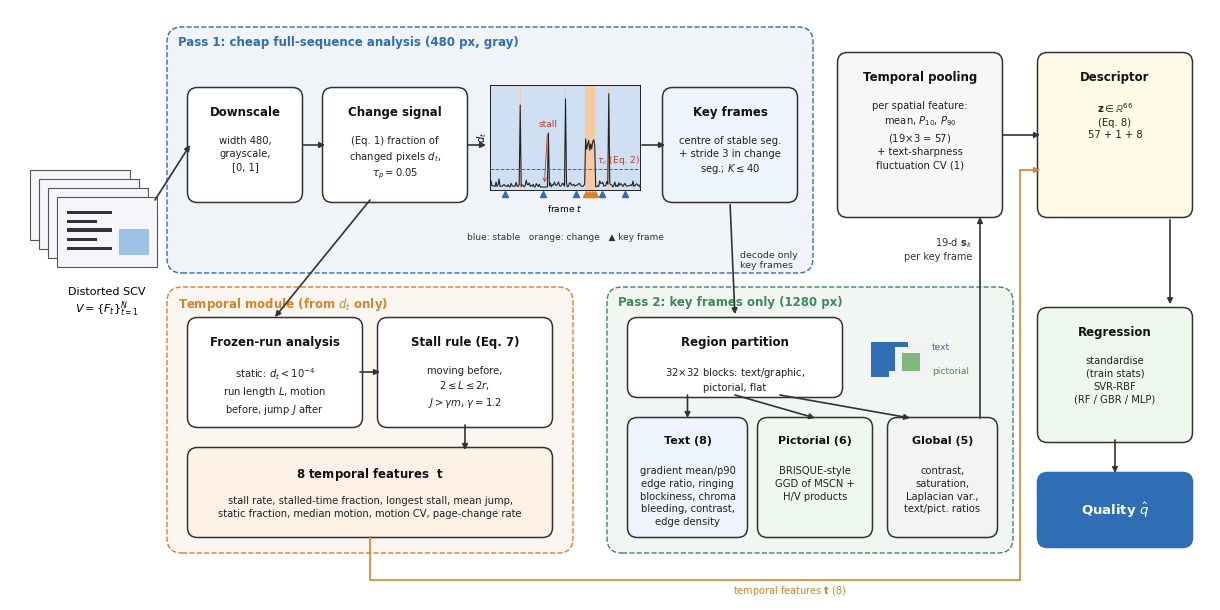

Here is the Python script that generated this plot:
import numpy as np
import matplotlib
matplotlib.use("Agg")
import matplotlib.pyplot as plt
from matplotlib.patches import FancyBboxPatch, Rectangle

plt.rcParams.update({"font.family": "DejaVu Sans", "font.size": 8})
fig = plt.figure(figsize=(12, 5.9))
FX=lambda x,y,w,h:[x/120,(y+3)/59,w/120,h/59]
ax = fig.add_axes([0, 0, 1, 1]); ax.set_xlim(0, 120); ax.set_ylim(-3, 56); ax.axis("off")

C_T = "#2f6db5"; C_S = "#d9822b"; C_R = "#3b8b5a"; C_G = "#6b6b6b"

def box(x, y, w, h, title, body="", fc="#ffffff", ec="#333", tc="#111", fs=8.5):
    ax.add_patch(FancyBboxPatch((x, y), w, h, boxstyle="round,pad=0.25,rounding_size=1.0",
                                fc=fc, ec=ec, lw=1.1))
    if body:
        ax.text(x + w / 2, y + h - 1.6, title, ha="center", va="top", fontsize=fs, weight="bold", color=tc)
        ax.text(x + w / 2, y + h - 4.6, body, ha="center", va="top", fontsize=7.2, color="#222", linespacing=1.35)
    else:
        ax.text(x + w / 2, y + h / 2, title, ha="center", va="center", fontsize=fs, weight="bold", color=tc)

def arrow(x1, y1, x2, y2, c="#333"):
    ax.annotate("", xy=(x2, y2), xytext=(x1, y1),
                arrowprops=dict(arrowstyle="-|>", lw=1.2, color=c, shrinkA=0, shrinkB=0))

def group(x, y, w, h, label, c):
    ax.add_patch(FancyBboxPatch((x, y), w, h, boxstyle="round,pad=0.3,rounding_size=1.5",
                                fc=c + "12", ec=c, lw=1.0, ls="--"))
    ax.text(x + 0.8, y + h - 0.6, label, ha="left", va="top", fontsize=8.5, weight="bold", color=c)

# ---------------- input video (stack of frames) ----------------
for k in range(4):
    x0, y0 = 2 + k * 0.9, 33 - k * 0.9
    ax.add_patch(Rectangle((x0, y0), 10, 7, fc="#f4f6fa", ec="#555", lw=0.8))
x0, y0 = 4.7, 30.3
for r in range(5):
    ax.add_patch(Rectangle((x0 + 1, y0 + 5.3 - r * 0.9), 4.5 - (r % 2) * 1.5, 0.35, fc="#333", ec="none"))
ax.add_patch(Rectangle((x0 + 6.2, y0 + 1.2), 3, 2.6, fc="#9cc3e6", ec="none"))
ax.text(9.7, 28.3, "Distorted SCV\n$V=\\{F_t\\}_{t=1}^{N}$", ha="center", va="top", fontsize=8)

# ---------------- Pass 1 ----------------
group(16, 30, 64, 24, "Pass 1: cheap full-sequence analysis (480 px, gray)", C_T)
box(18, 37, 11, 11, "Downscale", "width 480,\ngrayscale,\n[0, 1]")
box(31.5, 37, 14, 11, "Change signal", "(Eq. 1) fraction of\nchanged pixels $d_t$,\n$\\tau_p=0.05$")
# mini plot of d_t
pa = fig.add_axes(FX(48, 38, 15, 10.5))
rng = np.random.default_rng(3)
t = np.arange(150); d = np.abs(rng.normal(0, 0.0004, 150))
for p in (30, 75, 118): d[p] = 0.012 + rng.random() * 0.004
d[50:58] = 0; d[58] = 0.009                          # stall + catch-up
d[95:105] = 0.006 + rng.random(10) * 0.002          # scrolling
segs = [(0, 29, "s"), (30, 30, "c"), (31, 74, "s"), (75, 75, "c"), (76, 94, "s"), (95, 104, "c"), (105, 117, "s"), (118, 118, "c"), (119, 149, "s")]
for s, e, k in segs:
    pa.axvspan(s - 0.5, e + 0.5, color=("#cfe0f3" if k == "s" else "#f6c9a0"), lw=0)
pa.plot(t, d, color="#222", lw=0.8)
pa.axhline(0.003, color="#c0392b", lw=0.7, ls="--")
pa.text(149, 0.0034, "$\\tau_c$ (Eq. 2)", color="#c0392b", fontsize=6.5, ha="right", va="bottom")
for s, e, k in segs:
    if k == "s":
        pa.plot((s + e) / 2, -0.0012, marker="^", color=C_T, ms=4, clip_on=False)
for kf in range(95, 105, 3):
    pa.plot(kf, -0.0012, marker="^", color=C_S, ms=4, clip_on=False)
pa.annotate("stall", xy=(54, 0.0003), xytext=(48, 0.010), fontsize=6.5, color="#c0392b",
            arrowprops=dict(arrowstyle="->", lw=0.6, color="#c0392b"))
pa.set_ylim(-0.0005, 0.017); pa.set_xlim(0, 149)
pa.set_xticks([]); pa.set_yticks([])
pa.set_xlabel("frame $t$", fontsize=6.5, labelpad=9)
pa.set_ylabel("$d_t$", fontsize=7, labelpad=1)
for sp in pa.spines.values(): sp.set_linewidth(0.6)

box(65.5, 37, 13, 11, "Key frames", "centre of stable seg.\n+ stride 3 in change\nseg.; $K\\leq 40$", fc="#eef4fb")
ax.text(55.5, 33.0, "blue: stable   orange: change   \u25b2 key frame", fontsize=6.5, ha="center", color="#333")
arrow(14.5, 37, 18, 42.5)
arrow(29.3, 42.5, 31.5, 42.5)
arrow(45.8, 42.5, 47.6, 42.5)
arrow(63.2, 42.5, 65.5, 42.5)

# ---------------- Temporal module ----------------
group(16, 2, 40, 26, "Temporal module (from $d_t$ only)", C_S)
box(18, 14.5, 17, 10.5, "Frozen-run analysis", "static: $d_t<10^{-4}$\nrun length $L$, motion\nbefore, jump $J$ after")
box(37, 14.5, 17, 10.5, "Stall rule (Eq. 7)", "moving before,\n$2\\leq L\\leq 2r$,\n$J>\\gamma m$, $\\gamma=1.2$")
box(18, 3.5, 36, 8.5, "8 temporal features  $\\mathbf{t}$",
    "stall rate, stalled-time fraction, longest stall, mean jump,\nstatic fraction, median motion, motion CV, page-change rate", fc="#fdf1e6")
arrow(36, 37, 26.5, 25.3)
arrow(35, 19.8, 37, 19.8)
arrow(45.5, 14.5, 45.5, 12)

# ---------------- Pass 2 ----------------
group(60, 2, 40, 26, "Pass 2: key frames only (1280 px)", C_R)
box(62, 17.5, 21, 7.5, "Region partition", "32$\\times$32 blocks: text/graphic,\npictorial, flat")
# mini partition map
pm = fig.add_axes(FX(85.5, 17.3, 6, 7.5)); pm.axis("off")
lab = np.zeros((6, 10)); lab[0, 1:7] = 1; lab[1:5, 1:5] = 1; lab[2:5, 6:9] = 2; lab[5, 1:4] = 1
from matplotlib.colors import ListedColormap
pm.imshow(lab, cmap=ListedColormap(["#f2f2f2", C_T, "#7fb77e"]), interpolation="nearest")
ax.text(92.2, 22, "text", color=C_T, fontsize=6.5); ax.text(92.2, 19.6, "pictorial", color="#4c8b4b", fontsize=6.5)

box(62, 3.5, 11.5, 11.5, "Text (8)", "gradient mean/p90\nedge ratio, ringing\nblockiness, chroma\nbleeding, contrast,\nedge density", fc="#eef4fb", fs=8)
box(75, 3.5, 11, 11.5, "Pictorial (6)", "BRISQUE-style\nGGD of MSCN +\nH/V products", fc="#eef8ef", fs=8)
box(88, 3.5, 10.5, 11.5, "Global (5)", "contrast,\nsaturation,\nLaplacian var.,\ntext/pict. ratios", fc="#f3f3f3", fs=8)
arrow(67.75, 17.5, 67.75, 15.2); arrow(72.5, 17.5, 80.5, 15.2); arrow(77, 17.5, 90, 15.2)
ax.text(96.2, 31, "19-d $\\mathbf{s}_k$\nper key frame", fontsize=7, ha="right", color="#333")

# key frames -> pass 2
ax.annotate("", xy=(72.5, 25.3), xytext=(72, 36.8),
            arrowprops=dict(arrowstyle="-|>", lw=1.2, color="#333", connectionstyle="arc3,rad=0"))
ax.text(73, 30.2, "decode only\nkey frames", fontsize=6.8, ha="left", color="#333")

# ---------------- pooling + regression ----------------
box(83, 35.5, 16, 16, "Temporal pooling", "per spatial feature:\nmean, $P_{10}$, $P_{90}$\n(19$\\times$3 = 57)\n+ text-sharpness\nfluctuation CV (1)", fc="#f7f7f7")
arrow(97, 15.2, 97, 35.3)
box(103, 35.5, 15, 16, "Descriptor", "$\\mathbf{z}\\in\\mathbb{R}^{66}$\n(Eq. 8)\n57 + 1 + 8", fc="#fffbe6")
arrow(99.3, 43.5, 103, 43.5)
# temporal features -> descriptor
ax.plot([36, 36, 101, 101], [3.3, -1.0, -1.0, 40], color=C_S, lw=1.2)
arrow(101, 40, 103, 40, c=C_S)
ax.text(78, -1.4, "temporal features $\\mathbf{t}$ (8)", color=C_S, fontsize=7, ha="center", va="top")
box(103, 13, 15, 13, "Regression", "standardise\n(train stats)\nSVR-RBF\n(RF / GBR / MLP)", fc="#eef8ef")
# descriptor -> regression : route right side
ax.annotate("", xy=(116, 26.3), xytext=(116, 35.3), arrowprops=dict(arrowstyle="-|>", lw=1.2, color="#333"))
box(103, 2.5, 15, 7, "Quality $\\hat q$", fc="#2f6db5", ec="#2f6db5", tc="white", fs=9.5)
arrow(110.5, 13, 110.5, 9.7)

# remove placeholder arrow drawn earlier by re-drawing white? simpler: arrow pass1 -> pooling is real
fig.savefig("fig1_framework.pdf"); fig.savefig("fig1_framework.png", dpi=220)
